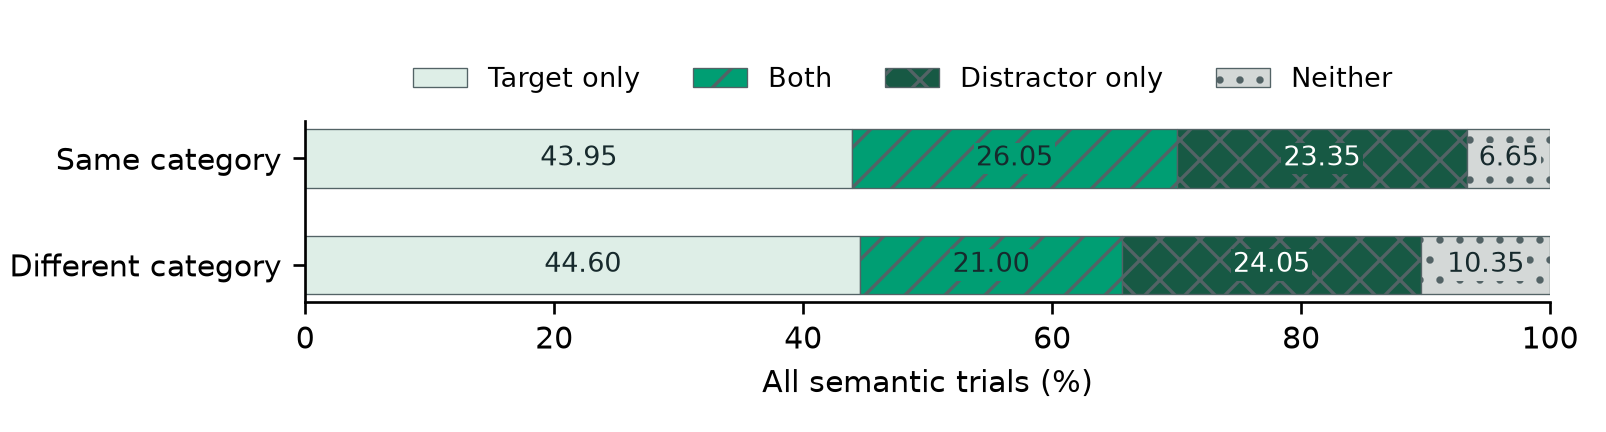

The table this chart was drawn from, first rows:
variant, system, region, condition, level_db, k, n, argmax_accuracy, argmax_capture_fraction, argmax_captured_target_rank_le_k, argmax_captured_target_rank_median, target_in_topk, distractor_in_topk, control_known, argmax_captured_count, captured_target_in_topk_count, mixture_target_only_count, control_target_only_count, mixture_target_only, control_target_only, mixture_both_count, control_both_count, mixture_both, control_both
clap_baseline, clap, own, semantic_same, 5.0, 2, 2000, 0.528, 0.316, 0.3734, 3.0, 0.7, 0.494, 2000, 632, 236, 879, 1721, 0.4395, 0.8605, 521, 108, 0.2605, 0.054
clap_baseline, clap, own, semantic_different, 5.0, 2, 2000, 0.4925, 0.306, 0.3317, 4.0, 0.656, 0.4505, 2000, 612, 203, 892, 1796, 0.446, 0.898, 420, 34, 0.21, 0.017
